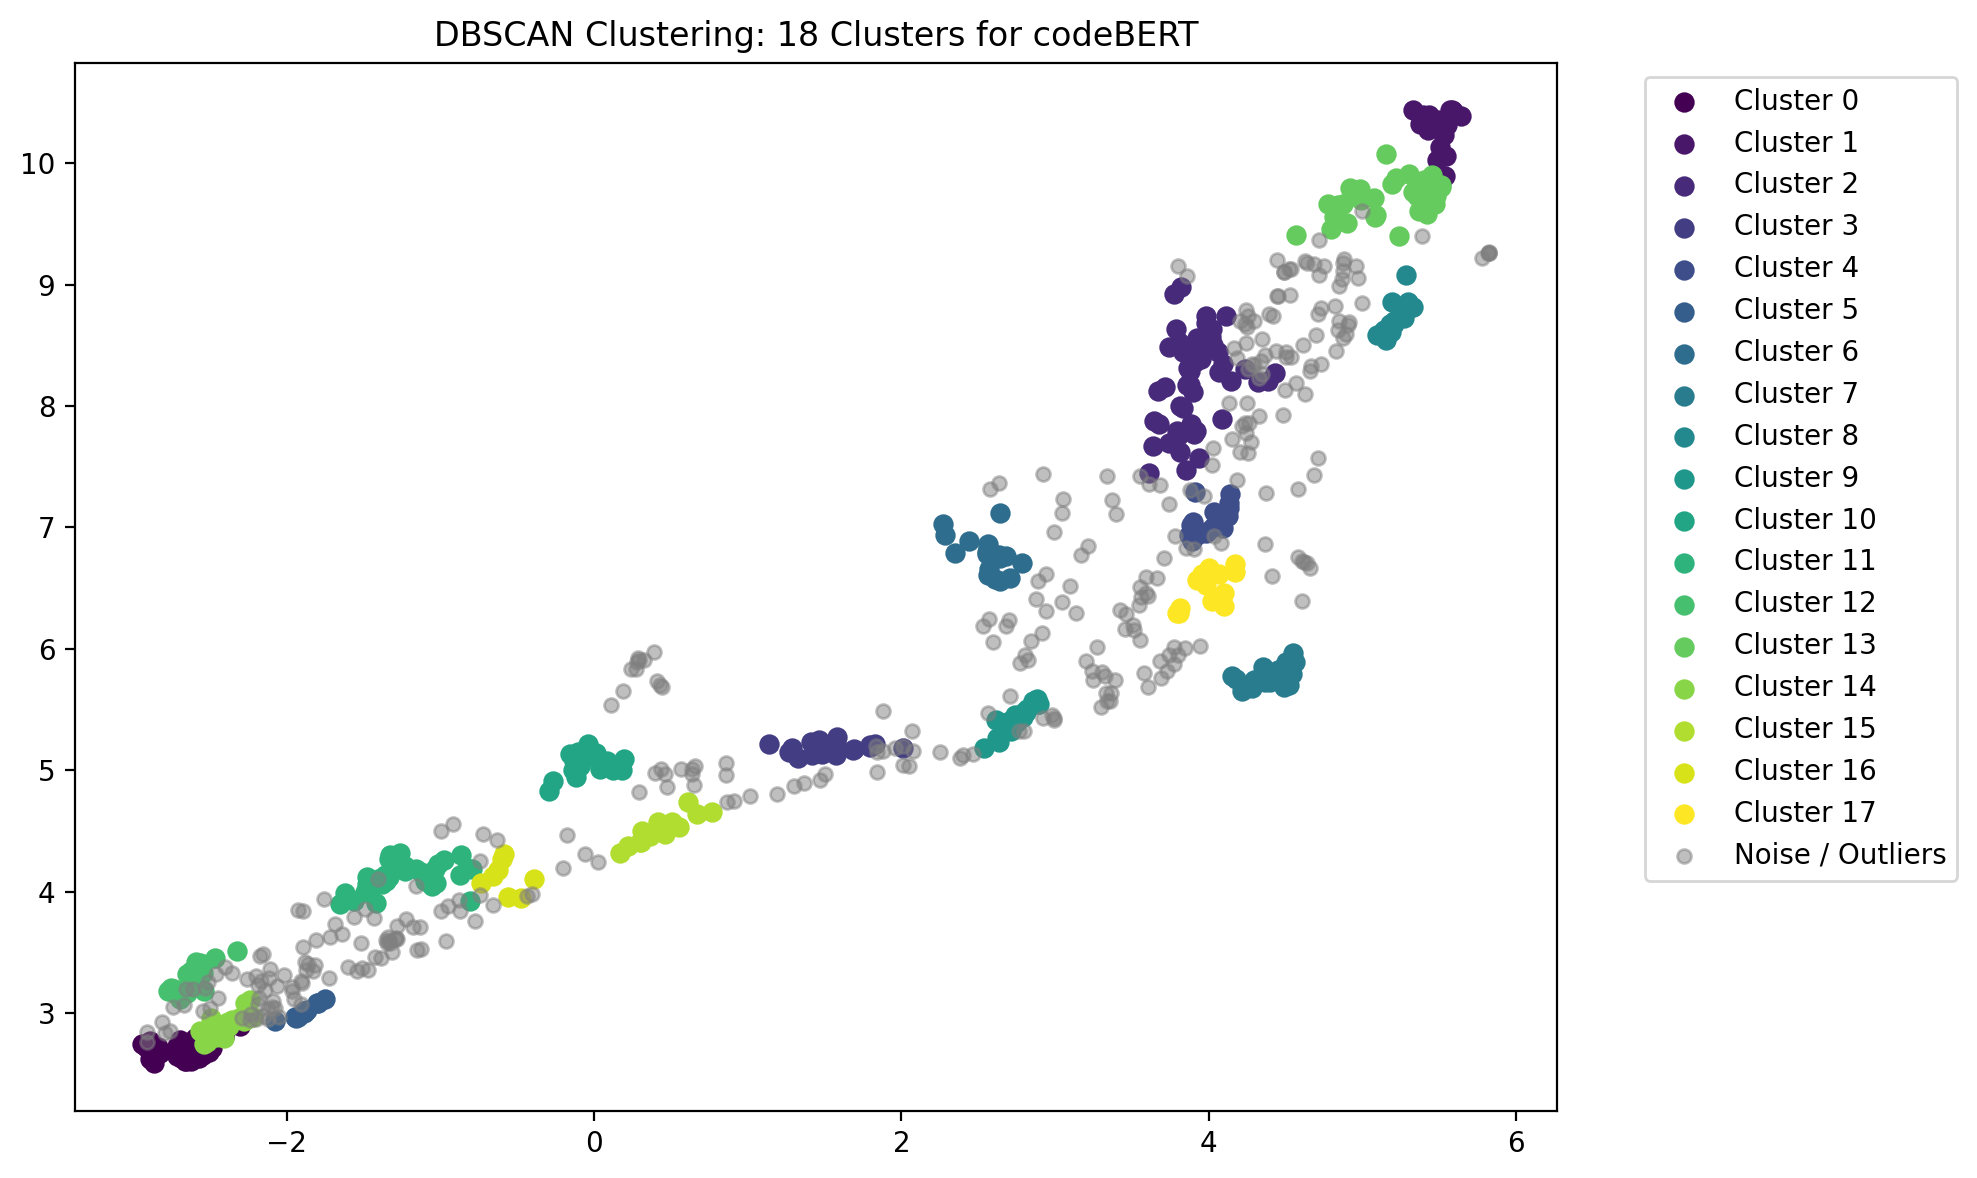

The table this chart was drawn from, first rows:
x, y, cluster
-2.593, 2.635, 0.000000
4.845, 8.989, -1
3.33, 5.64, -1
-2.505, 2.68, 0.000000
5.392, 10.4, 1
-2.405, 2.806, 0.000000
3.883, 8.472, 2
1.291, 5.183, 3
-2.121, 2.953, -1
4.133, 7.162, 4
-1.434, 3.788, -1
4.792, 9.454, 13
-1.943, 2.97, 5
4.243, 8.522, -1
4.247, 8.65, -1
4.252, 8.308, -1
4.166, 8.48, -1
3.713, 8.16, 2
-1.287, 3.619, -1
4.09, 8.349, 2
2.639, 6.748, 6
-2.272, 3.083, 14
4.4, 5.725, 7
4.96, 9.153, -1
5.205, 8.674, 8
3.358, 5.572, -1
4.49, 9.102, -1
2.013, 5.046, -1
0.909, 4.751, -1
4.453, 5.777, 7
4.024, 7.004, 4
5.531, 10.23, 1
-1.654, 3.905, 11
-2.529, 2.69, 0.000000
-2.09, 3.101, -1
4.094, 6.996, 4
3.984, 8.686, 2
2.813, 5.477, 9
3.046, 7.117, -1
3.605, 5.683, -1
-2.079, 2.939, 5
5.079, 9.554, 13
4.273, 7.7, -1
4.486, 9.099, -1
2.781, 6.707, 6
4.999, 8.846, -1
-2.536, 3.181, 12
-2.292, 2.963, -1
-1.889, 3.019, 5
-1.882, 3.423, -1
3.909, 7.288, 4
0.08401, 5.079, 10
-2.889, 2.622, 0.000000
-1.408, 4.109, 11
-2.653, 3.17, 12
-1.056, 4.046, 11
-1.03, 4.077, 11
4.82, 8.826, -1
2.713, 5.323, 9
5.468, 9.661, 13
... 667 more rows
